Run: headless pygame with SDL's dummy video driver; simulated clock (each Clock.tick advances the game by its frame time, no real sleeping); random seed 0; keys injected as events and as key.get_pressed() state; no mouse input.
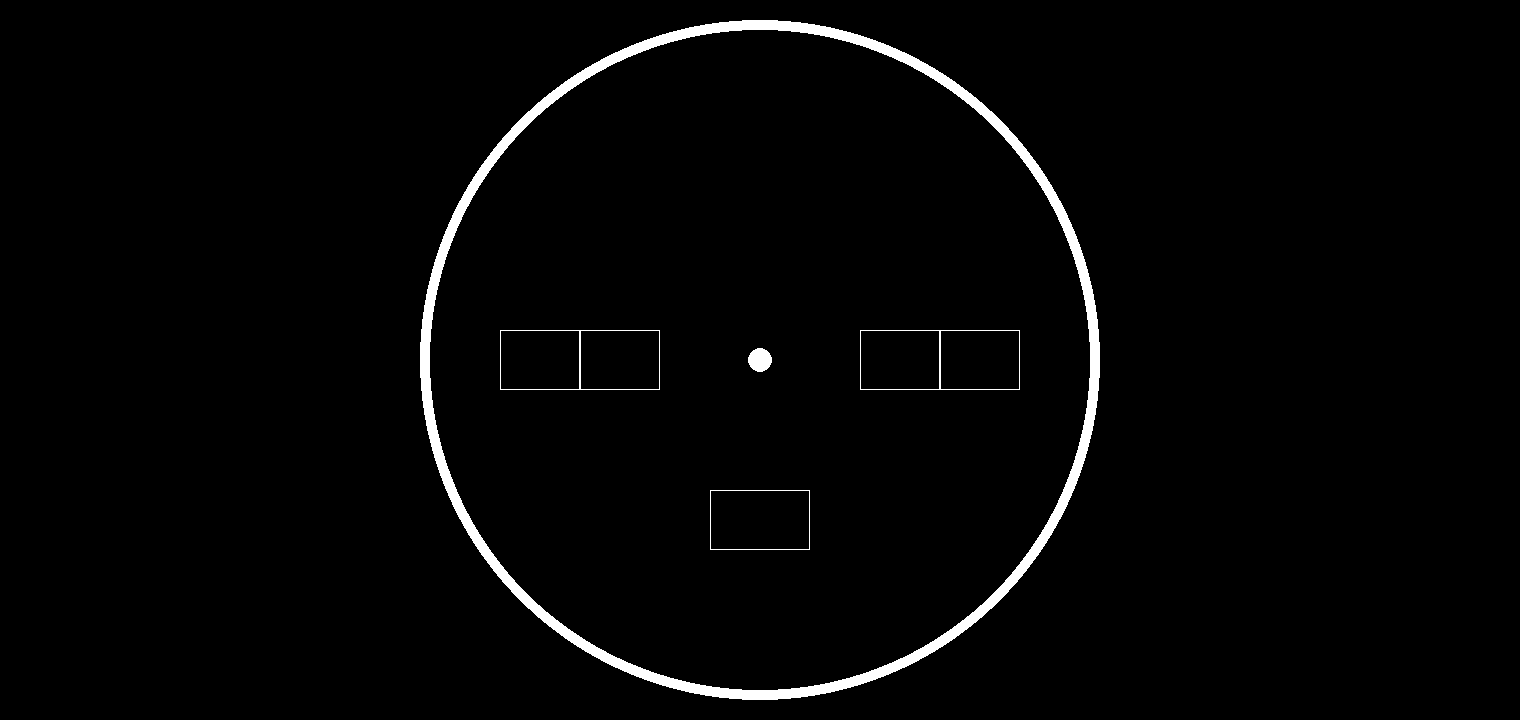
Frame 1 of 4 · flips 1–60 · no input
Frame 2 of 4 · flips 61–180 · tapped SPACE, RETURN · held RIGHT (→), D · screen unchanged from frame 1, image omitted
Frame 3 of 4 · flips 181–300 · held DOWN (↓), S · screen unchanged from frame 2, image omitted
Frame 4 of 4 · flips 301–420 · held LEFT (←), A, UP (↑), W · screen unchanged from frame 3, image omitted

The pygame program that drew these frames:

import pygame
from math import pi, cos, sin
import datetime

# Constants
WIDTH, HEIGHT = 1520, 720
center = (WIDTH / 2, HEIGHT / 2)
clock_radius = 350

# Initialize pygame
pygame.init()
screen = pygame.display.set_mode((WIDTH, HEIGHT))
pygame.display.set_caption("Analog Clock")
clock = pygame.time.Clock()
FPS = 60

# Colors
WHITE = (255, 255, 255)
BLACK = (0, 0, 0)
RED = (255, 0, 0)

def numbers(number, size, position):
    font = pygame.font.SysFont("Arial", size, True, False)
    text = font.render(number, True, WHITE)
    text_rec = text.get_rect(center=(position))
    screen.blit(text, text_rec)

def polar_to_cartesian(r, theta):
    """ Convert polar coordinates (r, theta) to Cartesian coordinates. """
    x = r * sin(pi * theta / 180)
    y = r * cos(pi * theta / 180)
    return x + WIDTH / 2, -(y - HEIGHT / 2)

def main():
    run = True
    while run:
        screen.fill(BLACK)  # Clear the screen before drawing
        
        # Event handling
        for event in pygame.event.get():
            if event.type == pygame.QUIT:
                run = False

        # Get current time
        current_time = datetime.datetime.now()
        second = current_time.second
        minute = current_time.minute
        hour = current_time.hour
        day = current_time.day
        month = current_time.month
        year = current_time.year
        weekday = current_time.isoweekday()

        # Draw the clock face
        pygame.draw.circle(screen, WHITE, center, clock_radius - 10, 10)  # Clock border
        pygame.draw.circle(screen, WHITE, center, 12)  # Center dot
        
        # Clock face
        pygame.draw.rect(screen , WHITE, [WIDTH /2 -260 , HEIGHT/2-30, 80, 60],1)
        pygame.draw.rect(screen , WHITE, [WIDTH /2 -180 , HEIGHT/2-30, 80, 60],1)
        pygame.draw.rect(screen , WHITE, [WIDTH /2 +100 , HEIGHT/2-30, 80, 60],1)
        pygame.draw.rect(screen , WHITE, [WIDTH /2 +180 , HEIGHT/2-30, 80, 60],1)
        pygame.draw.rect(screen , WHITE, [WIDTH /2 -50 , HEIGHT/2-30+160, 100, 60],1)
        # Update display
        pygame.display.update()
        clock.tick(FPS)  # Control frame rate
    pygame.quit()
main()
